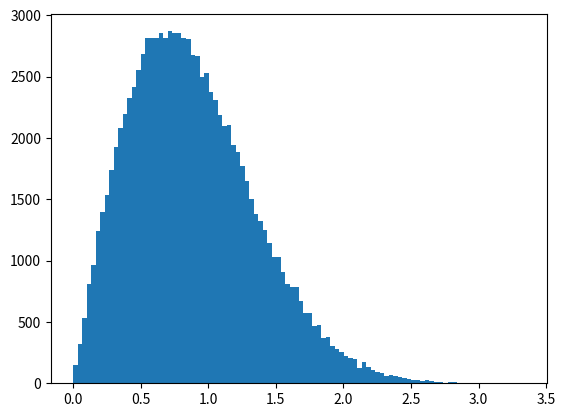

The script that saved this image: (Note: this script raises an exception after producing the figure.)
#!/usr/bin/env python3

import numpy as np
import numpy.random as rnd
import matplotlib.pyplot as plt
import math


GAUS_NUM_SAMP = 100000
GAUS_MEAN = 0.0
GAUS_STD = (1 / math.sqrt(2))

gaussian1 = rnd.normal(GAUS_MEAN, GAUS_STD, size = GAUS_NUM_SAMP)
gaussian2 = rnd.normal(GAUS_MEAN, GAUS_STD, size = GAUS_NUM_SAMP)

gaussian = gaussian1 + 0j
gaussian.imag = gaussian2

NUM_BINS = 100
plt.hist(np.abs(gaussian), NUM_BINS, normed=True)

plt.title('Rayleigh distribution histogram, 100000 samples')
plt.xlabel('distribution value')
plt.ylabel('number of occurences')

plt.show()
